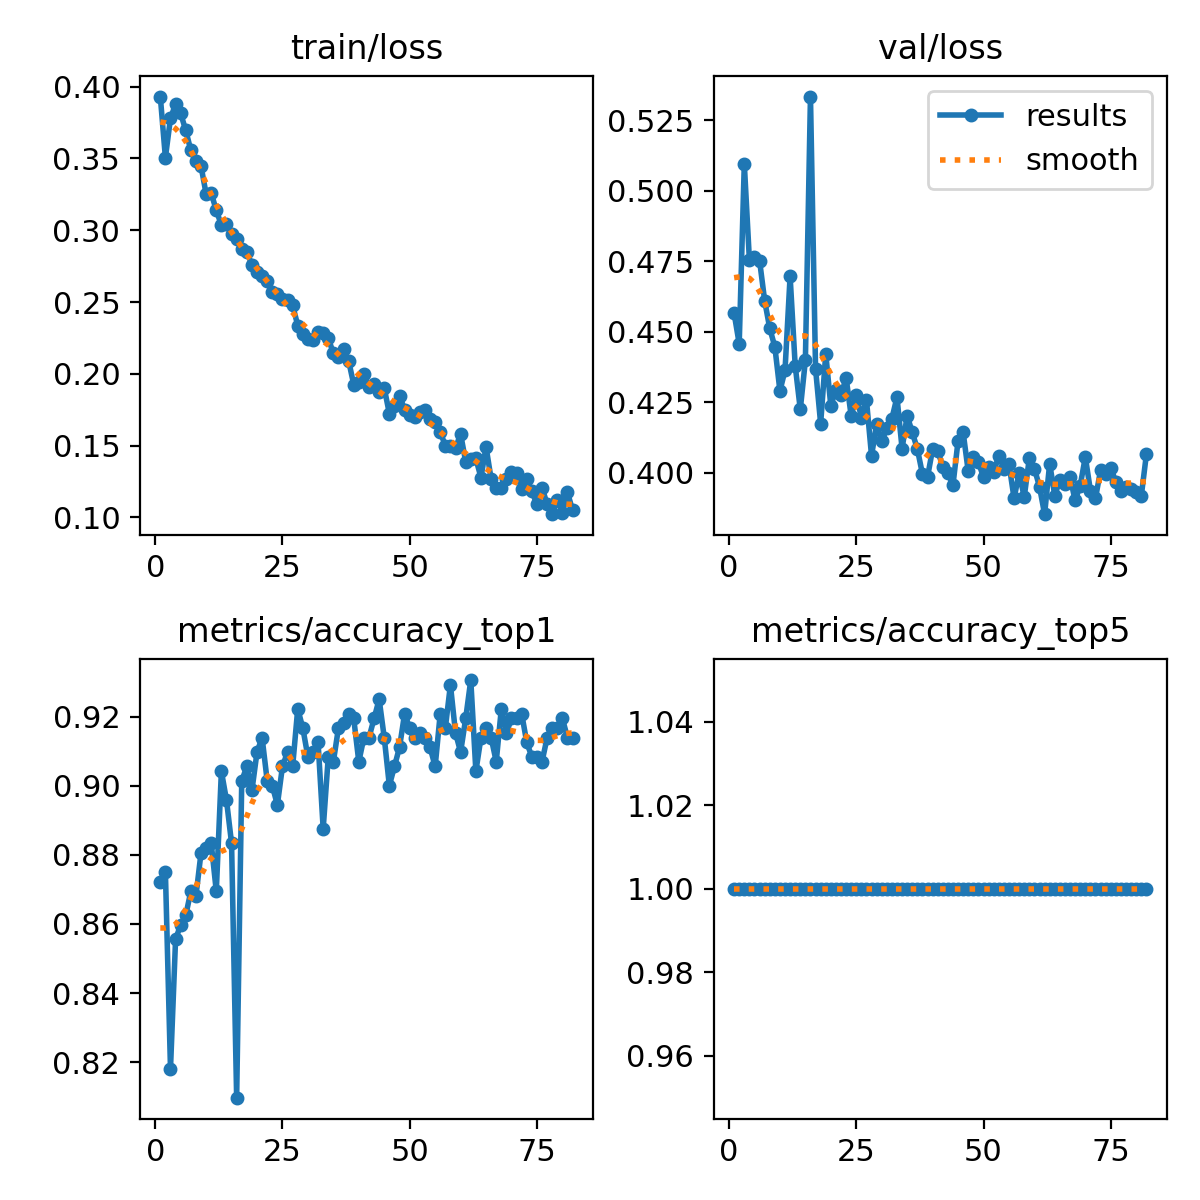

The file beside this chart, header and first rows:
epoch, train/loss, metrics/accuracy_top1, metrics/accuracy_top5, val/loss, lr/pg0, lr/pg1, lr/pg2
1, 0.3931, 0.8722, 1, 0.4565, 0.003317, 0.003317, 0.003317
2, 0.3506, 0.875, 1, 0.4457, 0.006617, 0.006617, 0.006617
3, 0.378, 0.8181, 1, 0.5095, 0.009885, 0.009885, 0.009885
4, 0.3878, 0.8556, 1, 0.4755, 0.009851, 0.009851, 0.009851
5, 0.3814, 0.8597, 1, 0.4765, 0.009802, 0.009802, 0.009802
6, 0.3695, 0.8625, 1, 0.4752, 0.009753, 0.009753, 0.009753
7, 0.3556, 0.8694, 1, 0.461, 0.009703, 0.009703, 0.009703
8, 0.3486, 0.8681, 1, 0.4512, 0.009654, 0.009654, 0.009654
9, 0.3447, 0.8806, 1, 0.4447, 0.009604, 0.009604, 0.009604
10, 0.3253, 0.8819, 1, 0.429, 0.009555, 0.009555, 0.009555
11, 0.326, 0.8833, 1, 0.4363, 0.009505, 0.009505, 0.009505
12, 0.3138, 0.8694, 1, 0.4697, 0.009456, 0.009456, 0.009456
13, 0.3037, 0.9042, 1, 0.438, 0.009406, 0.009406, 0.009406
14, 0.3043, 0.8958, 1, 0.4225, 0.009357, 0.009357, 0.009357
15, 0.2977, 0.8833, 1, 0.4398, 0.009307, 0.009307, 0.009307
16, 0.2943, 0.8097, 1, 0.5333, 0.009258, 0.009258, 0.009258
17, 0.2871, 0.9014, 1, 0.4369, 0.009208, 0.009208, 0.009208
18, 0.2847, 0.9056, 1, 0.4174, 0.009158, 0.009158, 0.009158
19, 0.2761, 0.8986, 1, 0.4422, 0.009109, 0.009109, 0.009109
20, 0.2711, 0.9097, 1, 0.4238, 0.009059, 0.009059, 0.009059
21, 0.2682, 0.9139, 1, 0.4294, 0.00901, 0.00901, 0.00901
22, 0.265, 0.9014, 1, 0.4275, 0.00896, 0.00896, 0.00896
23, 0.2572, 0.9, 1, 0.4337, 0.008911, 0.008911, 0.008911
24, 0.2558, 0.8944, 1, 0.4202, 0.008861, 0.008861, 0.008861
25, 0.252, 0.9056, 1, 0.4276, 0.008812, 0.008812, 0.008812
26, 0.2516, 0.9097, 1, 0.4196, 0.008762, 0.008762, 0.008762
27, 0.2478, 0.9056, 1, 0.4258, 0.008713, 0.008713, 0.008713
28, 0.2337, 0.9222, 1, 0.406, 0.008663, 0.008663, 0.008663
29, 0.2275, 0.9167, 1, 0.4174, 0.008614, 0.008614, 0.008614
30, 0.2241, 0.9083, 1, 0.4113, 0.008564, 0.008564, 0.008564
31, 0.2237, 0.9097, 1, 0.4158, 0.008515, 0.008515, 0.008515
32, 0.2292, 0.9125, 1, 0.4193, 0.008466, 0.008466, 0.008466
33, 0.2283, 0.8875, 1, 0.4268, 0.008416, 0.008416, 0.008416
34, 0.2247, 0.9083, 1, 0.4086, 0.008367, 0.008367, 0.008367
35, 0.2144, 0.9069, 1, 0.4202, 0.008317, 0.008317, 0.008317
36, 0.212, 0.9167, 1, 0.4143, 0.008268, 0.008268, 0.008268
37, 0.217, 0.9181, 1, 0.4085, 0.008218, 0.008218, 0.008218
38, 0.2092, 0.9208, 1, 0.3996, 0.008169, 0.008169, 0.008169
39, 0.1925, 0.9194, 1, 0.3985, 0.008119, 0.008119, 0.008119
40, 0.1946, 0.9069, 1, 0.4084, 0.00807, 0.00807, 0.00807
41, 0.2002, 0.9139, 1, 0.4079, 0.00802, 0.00802, 0.00802
42, 0.1908, 0.9139, 1, 0.4021, 0.007971, 0.007971, 0.007971
43, 0.1928, 0.9194, 1, 0.3998, 0.007921, 0.007921, 0.007921
44, 0.1875, 0.925, 1, 0.3957, 0.007872, 0.007872, 0.007872
45, 0.1901, 0.9139, 1, 0.4113, 0.007822, 0.007822, 0.007822
46, 0.1724, 0.9, 1, 0.4143, 0.007772, 0.007772, 0.007772
47, 0.1774, 0.9056, 1, 0.4005, 0.007723, 0.007723, 0.007723
48, 0.1849, 0.9111, 1, 0.4056, 0.007673, 0.007673, 0.007673
49, 0.1751, 0.9208, 1, 0.4038, 0.007624, 0.007624, 0.007624
50, 0.1715, 0.9167, 1, 0.3984, 0.007574, 0.007574, 0.007574
51, 0.1699, 0.9139, 1, 0.4021, 0.007525, 0.007525, 0.007525
52, 0.1735, 0.9153, 1, 0.4002, 0.007476, 0.007476, 0.007476
53, 0.175, 0.9139, 1, 0.4061, 0.007426, 0.007426, 0.007426
54, 0.1687, 0.9111, 1, 0.4014, 0.007377, 0.007377, 0.007377
55, 0.1662, 0.9056, 1, 0.4032, 0.007327, 0.007327, 0.007327
56, 0.1598, 0.9208, 1, 0.391, 0.007278, 0.007278, 0.007278
57, 0.1498, 0.9167, 1, 0.3998, 0.007228, 0.007228, 0.007228
58, 0.15, 0.9292, 1, 0.3915, 0.007178, 0.007178, 0.007178
59, 0.1483, 0.9153, 1, 0.4052, 0.007129, 0.007129, 0.007129
60, 0.1582, 0.9097, 1, 0.4015, 0.007079, 0.007079, 0.007079
... 22 more rows
